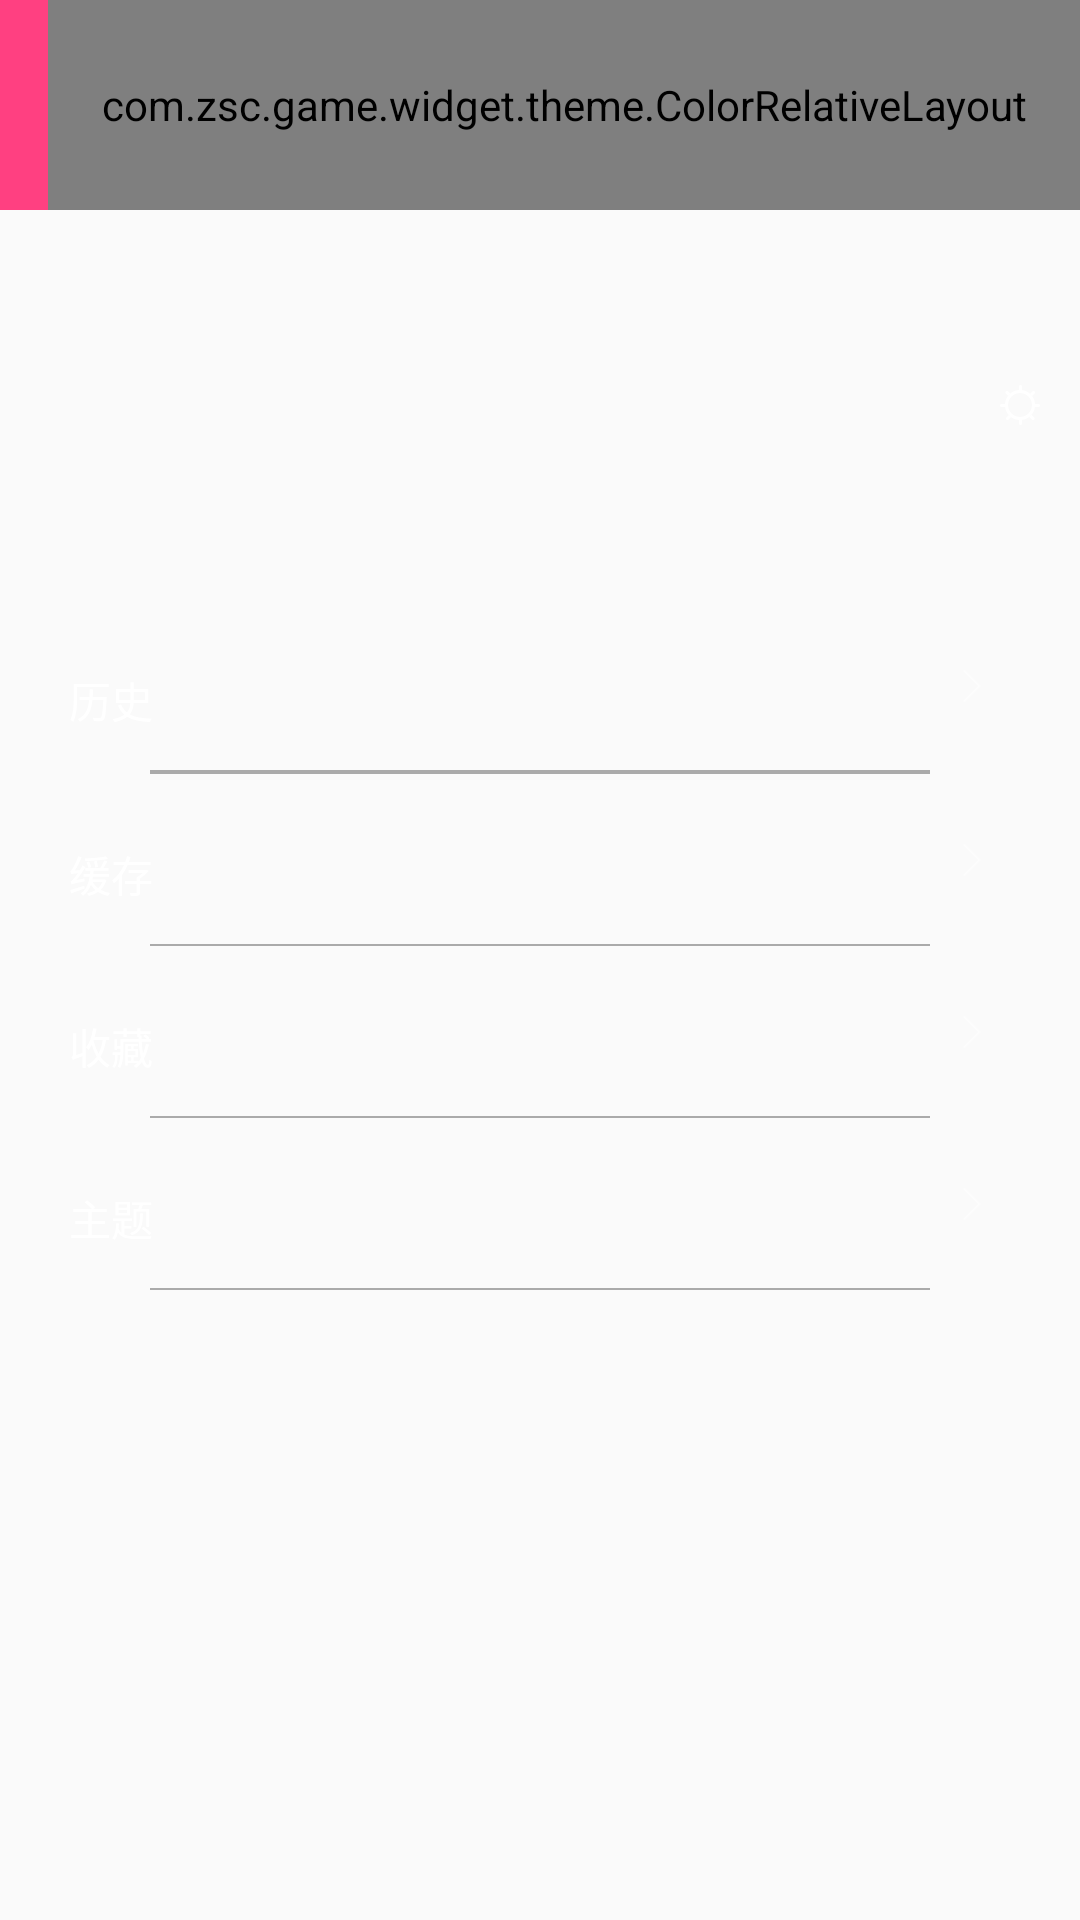

Produce the Android XML layout that renders to this screen, including the resource entries it uses.
<!-- AndroidManifest.xml: application theme AppTheme -->
<!-- res/layout/fragmentd.xml -->
<?xml version="1.0" encoding="utf-8"?>
<LinearLayout android:orientation="vertical"
    xmlns:android="http://schemas.android.com/apk/res/android"
    android:layout_width="match_parent"
    android:background="@mipmap/bg_colorful"
    android:layout_height="match_parent"


    xmlns:app="http://schemas.android.com/apk/res-auto">

    <android.support.design.widget.AppBarLayout
        android:layout_width="match_parent"
        android:background="@color/colorAccent"
        android:layout_height="wrap_content">

            <android.support.v7.widget.Toolbar
                android:id="@+id/toolbar"
                android:layout_width="match_parent"
                android:layout_height="70dp"
                app:layout_collapseMode="pin">

                <com.zsc.game.widget.theme.ColorRelativeLayout
                    android:layout_width="match_parent"
                    android:layout_height="match_parent">

                    <TextView
                        android:layout_width="wrap_content"
                        android:layout_centerInParent="true"
                        android:textColor="#ffffff"
                        android:textSize="16sp"
                        android:layout_height="wrap_content"
                        android:text="我的"
                        />

                </com.zsc.game.widget.theme.ColorRelativeLayout>
            </android.support.v7.widget.Toolbar>


    </android.support.design.widget.AppBarLayout>

    <RelativeLayout
        android:layout_width="match_parent"
        android:layout_height="130dp">
        <ImageView
            android:id="@+id/image"
            android:layout_width="match_parent"
            android:scaleType="fitXY"
            android:background="@mipmap/my_bg_colorful"
            android:layout_height="match_parent" />

        <ImageView
            android:id="@+id/set"
            android:layout_width="wrap_content"
            android:layout_centerVertical="true"
            android:layout_alignParentRight="true"
            android:layout_marginRight="10dp"
            android:background="@mipmap/my_set"
            android:layout_height="wrap_content" />
    </RelativeLayout>

    <android.support.v7.widget.LinearLayoutCompat
        android:layout_width="match_parent"
        android:layout_height="match_parent"
        android:orientation="vertical"
        android:paddingLeft="10dp"
        android:paddingRight="10dp"
        app:divider="@drawable/line"
        app:dividerPadding="40dp"
        app:showDividers="middle|end">

        <RelativeLayout
            android:id="@+id/rl_record"
            style="@style/mine_lin_style"
            android:gravity="center_vertical">

            <TextView
                android:id="@+id/tv_history"
                style="@style/common_tv_style"
                android:layout_centerVertical="true"
                android:text="@string/my_record" />

            <ImageView
                style="@style/M_Wrap"
                android:layout_alignParentRight="true"
                android:layout_marginRight="10dp"
                android:background="@mipmap/right" />
        </RelativeLayout>

        <LinearLayout
            android:layout_width="match_parent"
            android:layout_height="wrap_content"
            android:orientation="horizontal">

            <android.support.v7.widget.RecyclerView
                android:id="@+id/recyclerView"
                android:layout_width="match_parent"
                android:layout_height="100dp"
                android:visibility="gone"

                />
        </LinearLayout>

        <RelativeLayout
            android:id="@+id/rl_down"
            style="@style/mine_lin_style"
            android:gravity="center_vertical">


            <TextView
                android:id="@+id/tv_down"
                style="@style/common_tv_style"
                android:layout_centerVertical="true"
                android:text="@string/my_down" />

            <ImageView
                style="@style/M_Wrap"
                android:layout_alignParentRight="true"
                android:layout_marginRight="10dp"
                android:background="@mipmap/right" />
        </RelativeLayout>


        <RelativeLayout
            android:id="@+id/rl_collection"
            style="@style/mine_lin_style"
            android:gravity="center_vertical">

            <TextView
                android:id="@+id/tv_collection"
                style="@style/common_tv_style"
                android:layout_centerVertical="true"
                android:text="@string/my_collection" />

            <ImageView
                style="@style/M_Wrap"
                android:layout_alignParentRight="true"
                android:layout_marginRight="10dp"
                android:background="@mipmap/right" />
        </RelativeLayout>


        <RelativeLayout
            android:id="@+id/rl_them"
            style="@style/mine_lin_style"
            android:gravity="center_vertical">

            <TextView
                android:id="@+id/tv_them"
                style="@style/common_tv_style"
                android:layout_centerVertical="true"
                android:text="@string/my_them" />

            <ImageView
                style="@style/M_Wrap"
                android:layout_alignParentRight="true"
                android:layout_marginRight="10dp"
                android:background="@mipmap/right" />
        </RelativeLayout>
    </android.support.v7.widget.LinearLayoutCompat>


</LinearLayout>
<!-- resources referenced by this layout -->
<resources>
  <color name="colorAccent">#FF4081</color>
  <!-- drawable line (drawable) -->
  <?xml version="1.0" encoding="utf-8"?>
  <shape xmlns:android="http://schemas.android.com/apk/res/android">
  
      <solid android:color="@android:color/darker_gray" />
  
      
      <size android:height="0.5dip" />
  
  </shape>
  <!-- mipmap my_set: png bitmap (mipmap-xxhdpi, 1145 bytes) -->
  <!-- mipmap right: png bitmap (mipmap-xxhdpi, 151 bytes) -->
  <string name="my_collection">收藏</string>
  <string name="my_down">缓存</string>
  <string name="my_record">历史</string>
  <string name="my_them">主题</string>
  <style name="M_Wrap">
  
          <item name="android:layout_width">wrap_content</item>
          <item name="android:layout_height">wrap_content</item>
      </style>
  <style name="common_tv_style">
          <item name="android:layout_width">wrap_content</item>
          <item name="android:layout_height">wrap_content</item>
          <item name="android:textColor">@android:color/white</item>
          <item name="android:textSize">14sp</item>
      </style>
  <style name="mine_lin_style" parent="lmatch_hwrap_style">
          <item name="android:padding">13dp</item>
          <item name="android:layout_marginTop">10dp</item>
      </style>
  <style name="AppTheme" parent="Theme.AppCompat.Light.NoActionBar">
          
          <item name="colorPrimary">@color/colorPrimary</item>
          <item name="colorPrimaryDark">@color/colorPrimaryDark</item>
          <item name="colorAccent">@color/colorAccent</item>
      </style>
  
      //底部按钮
  <style name="lmatch_hwrap_style">
          <item name="android:layout_width">wrap_content</item>
          <item name="android:layout_height">wrap_content</item>
      </style>
  <color name="colorPrimary">#3F51B5</color>
  <color name="colorPrimaryDark">#303F9F</color>
</resources>
